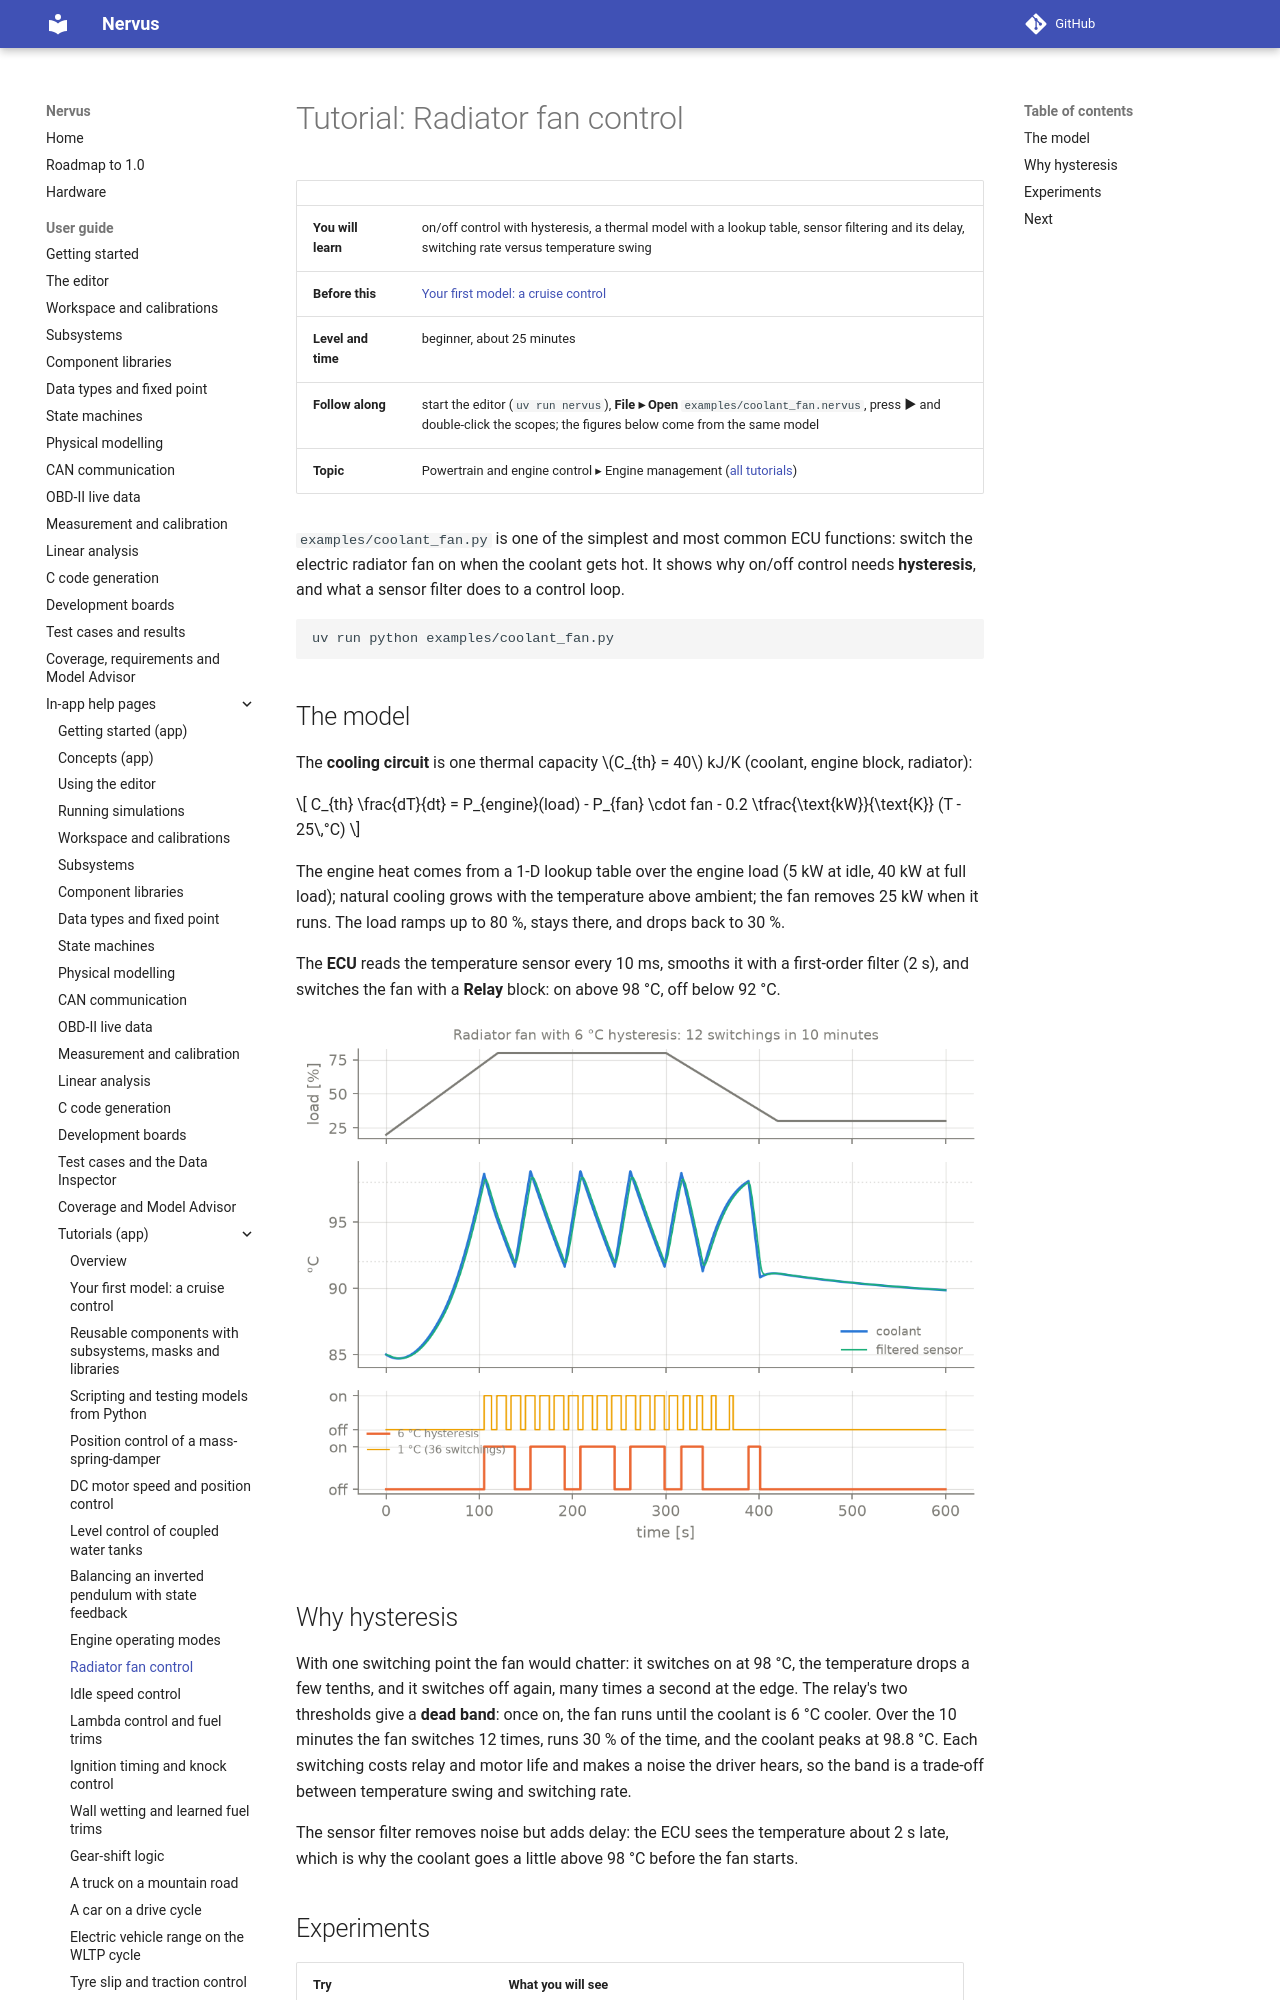

repository: niklasnordin/nervus · page: dev/app-help/tutorial_coolant_fan/index.html · generator: mkdocs

# Tutorial: Radiator fan control

| | |
|---|---|
| **You will learn** | on/off control with hysteresis, a thermal model with a lookup table, sensor filtering and its delay, switching rate versus temperature swing |
| **Before this** | [Your first model: a cruise control](tutorial_first_model.md) |
| **Level and time** | beginner, about 25 minutes |
| **Follow along** | start the editor (`uv run nervus`), **File ▸ Open** `examples/coolant_fan.nervus`, press **▶** and double-click the scopes; the figures below come from the same model |
| **Topic** | Powertrain and engine control ▸ Engine management ([all tutorials](tutorials.md)) |

`examples/coolant_fan.py` is one of the simplest and most common ECU functions: switch the electric radiator fan
on when the coolant gets hot. It shows why on/off control needs **hysteresis**, and what a sensor filter does to a
control loop.

```bash
uv run python examples/coolant_fan.py
```
